Run: headless pygame with SDL's dummy video driver; simulated clock (each Clock.tick advances the game by its frame time, no real sleeping); random seed 0; keys injected as events and as key.get_pressed() state; no mouse input; restart key R tapped at the start of phases 3 and 4.
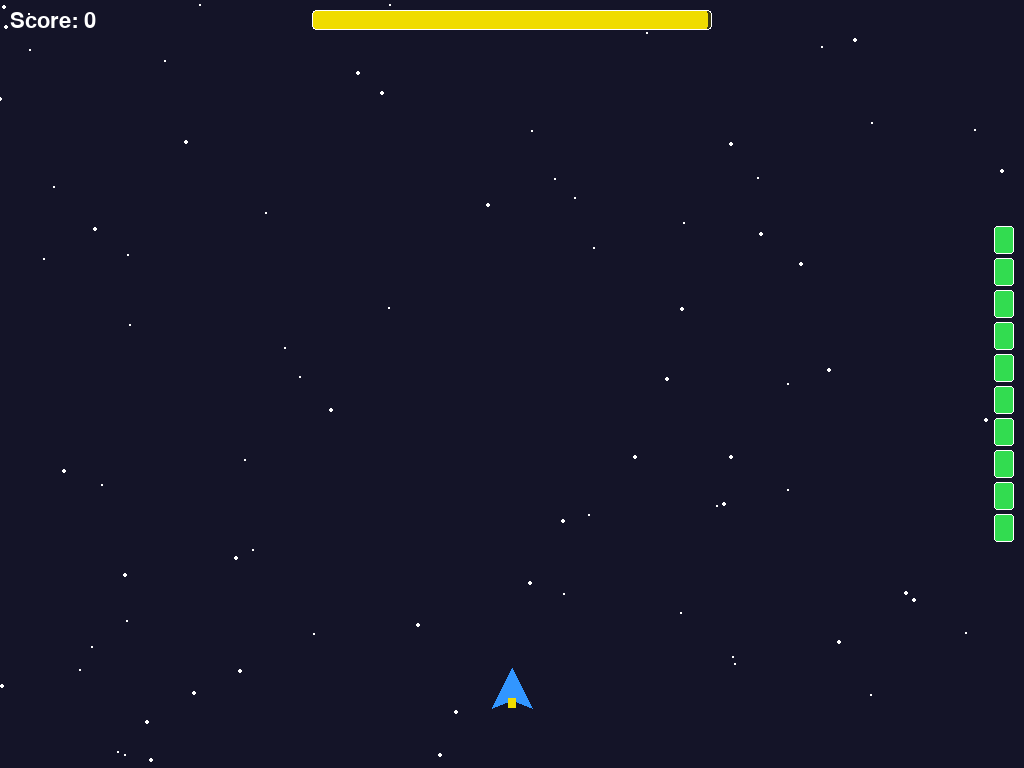
Frame 1 of 4 · flips 1–60 · no input
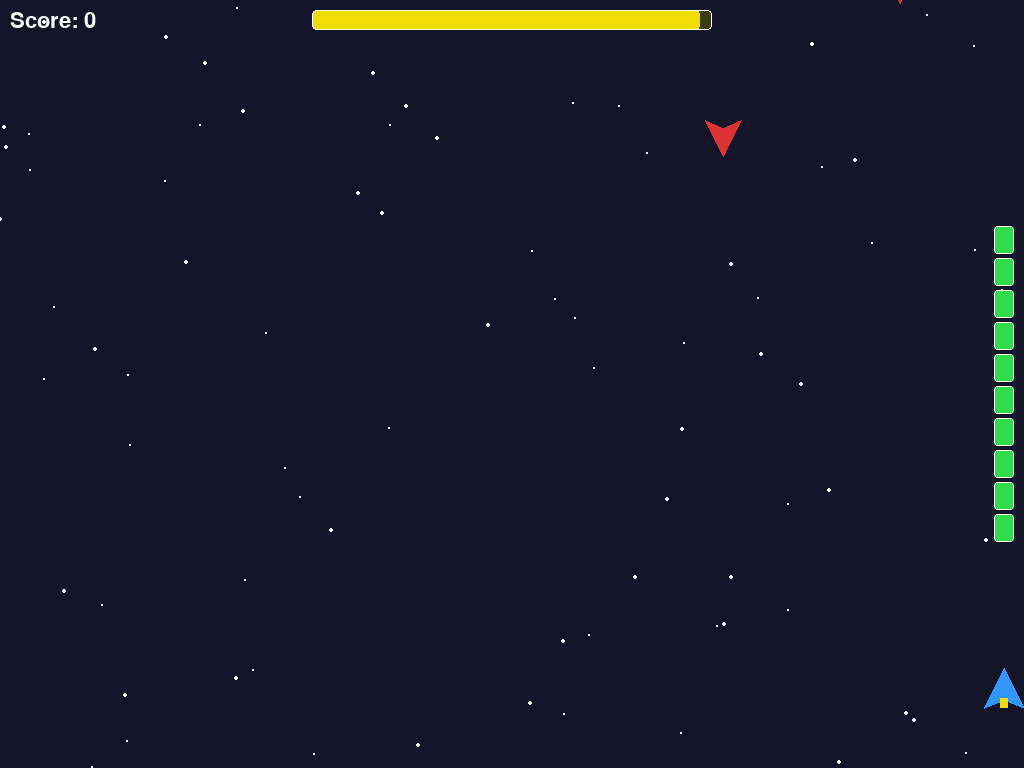
Frame 2 of 4 · flips 61–180 · tapped SPACE, RETURN · held RIGHT (→), D
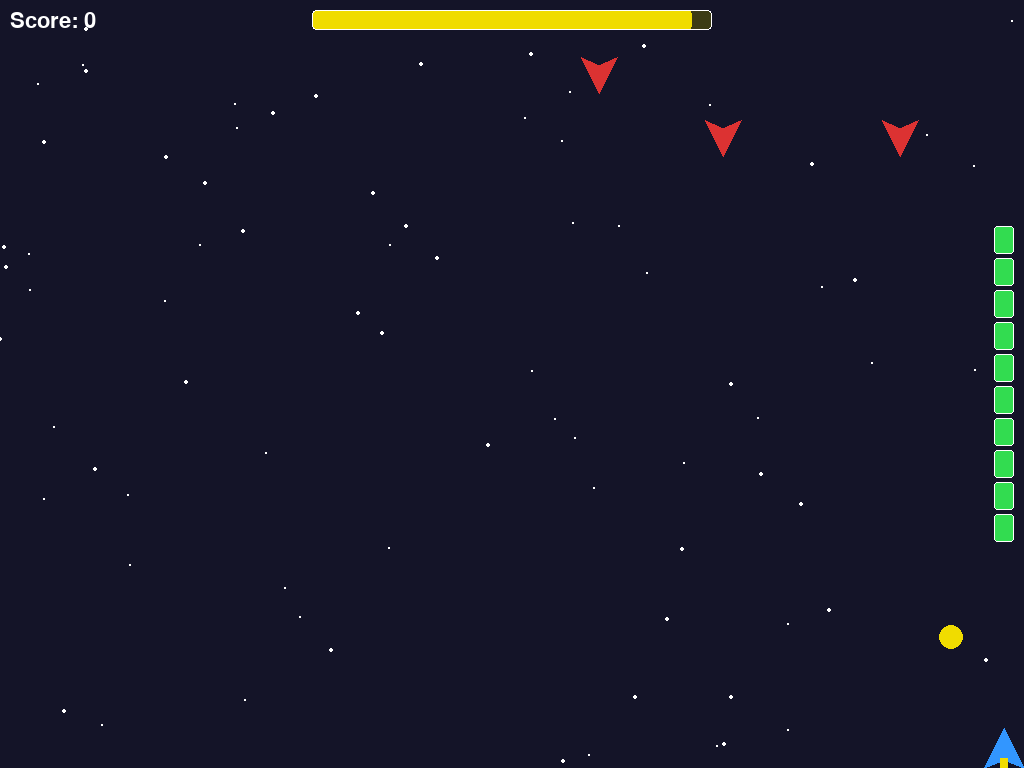
Frame 3 of 4 · flips 181–300 · tapped R · held DOWN (↓), S
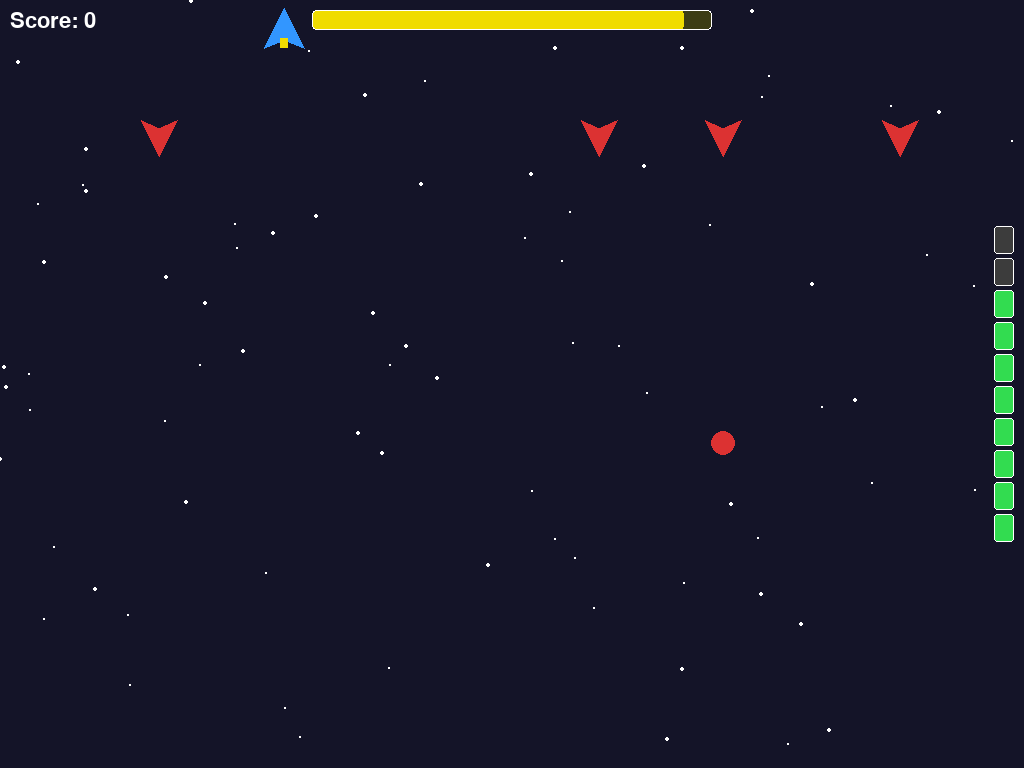
Frame 4 of 4 · flips 301–420 · tapped R · held LEFT (←), A, UP (↑), W

The pygame program that drew these frames:

import pygame
import random
import sys
import math

pygame.init()


def get_korean_font(size):
    candidates = ["malgungothic", "applegothic", "nanumgothic", "notosanscjk"]
    for name in candidates:
        font = pygame.font.SysFont(name, size)
        if font.get_ascent() > 0:
            return font
    return pygame.font.SysFont(None, size)


# ── 기본 설정 ──────────────────────────────────────────
WIDTH, HEIGHT = 1024, 768
FPS           = 60

WHITE  = (255, 255, 255)
BLACK  = (0,   0,   0)
GRAY   = (20,  20,  40)
BLUE   = (50,  150, 255)
RED    = (220, 50,  50)
YELLOW = (240, 220, 0)
GREEN  = (50,  220, 80)

screen   = pygame.display.set_mode((WIDTH, HEIGHT))
pygame.display.set_caption("Space Shooter")
clock    = pygame.time.Clock()
font     = get_korean_font(32)
font_big = get_korean_font(72)

# ── 상수 ───────────────────────────────────────────────
PLAYER_W, PLAYER_H = 40, 40
ENEMY_W,  ENEMY_H  = 36, 36
BULLET_RADIUS = 12              # 투사체 반지름 (키움)

MAX_ENEMIES      = 8            # 맵 최대 적 수 (5→8)
ENEMY_STOP_Y     = 120          # 적이 멈출 y좌표 (위로 올림)
ATTACK_INTERVAL  = 120          # 공격 주기: 2초 (FPS=60 기준)
NORMAL_LIFE      = 300          # 정상 상태 지속: 5초
BLINK_LIFE       = 120          # 점멸 상태 지속 (300→120, 빠른 점멸)
SPAWN_INTERVAL   = 90           # 적 스폰 간격 (180→90, 1.5초)
ENEMY_MIN_GAP    = 60           # 적 스폰 시 최소 x 간격 (겹침 방지)

BULLET_NORMAL_SPEED  = 7        # 기본 공격 속도 (5→7)
BULLET_RUSH_SPEED    = 13       # 기습 공격 속도 (9→13)
BULLET_REFLECT_SPEED = 10       # 패링 반사 속도 (8→10)
EXPLOSION_SPEED      = 7        # 폭발 투사체 속도 (5→7)

SHIELD_RADIUS    = 38           # 쉴드 반경
PARRY_FRAMES     = 8            # 쉴드를 누른 직후 패링 판정 유효 프레임

# HP 시스템
MAX_HP           = 10
DMG_NORMAL       = 2            # 그냥 피격
DMG_SHIELD       = 1            # 쉴드 피격
DMG_PARRY        = 0            # 패링 성공

# HP바 UI 위치
HP_BAR_X         = WIDTH - 30   # 오른쪽 끝
HP_BAR_BLOCK_W   = 20           # 블록 가로
HP_BAR_BLOCK_H   = 28           # 블록 세로
HP_BAR_GAP       = 4            # 블록 간격
HP_BAR_TOTAL_H   = MAX_HP * (HP_BAR_BLOCK_H + HP_BAR_GAP) - HP_BAR_GAP
HP_BAR_Y         = HEIGHT // 2 - HP_BAR_TOTAL_H // 2  # 화면 세로 중앙

# 타이머 바 (상단 중앙)
TIMER_MAX        = 100 * FPS    # 100초를 프레임으로
TIMER_BAR_W      = 400          # 바 전체 너비
TIMER_BAR_H      = 20           # 바 높이
TIMER_BAR_X      = WIDTH // 2 - TIMER_BAR_W // 2
TIMER_BAR_Y      = 10

# 8방향 폭발 벡터
EIGHT_DIRS = [
    (0, -1), (0, 1), (-1, 0), (1, 0),
    (-0.707, -0.707), (0.707, -0.707),
    (-0.707,  0.707), (0.707,  0.707),
]

# 점멸 색상 순서: 흰→빨→검→빨→흰
BLINK_COLORS = [WHITE, RED, BLACK, RED, WHITE]


# ── 그리기 함수 ────────────────────────────────────────
def draw_player(surf, rect):
    cx = rect.centerx
    pygame.draw.polygon(surf, BLUE, [
        (cx, rect.top),
        (rect.left, rect.bottom),
        (cx, rect.bottom - 8),
        (rect.right, rect.bottom),
    ])
    pygame.draw.rect(surf, YELLOW, (cx - 4, rect.bottom - 10, 8, 10))

def draw_enemy(surf, en):
    """적 딕셔너리를 받아서 상태에 맞는 색으로 그림"""
    rect  = en["rect"]
    cx    = rect.centerx
    color = _get_enemy_color(en)
    pygame.draw.polygon(surf, color, [
        (cx, rect.bottom),
        (rect.left, rect.top),
        (cx, rect.top + 8),
        (rect.right, rect.top),
    ])

def _get_enemy_color(en):
    """적의 현재 상태(점멸 단계)에 따른 색 반환"""
    if not en["blinking"]:
        return RED
    # 점멸: BLINK_LIFE 동안 BLINK_COLORS를 순환
    ratio     = 1.0 - en["blink_timer"] / BLINK_LIFE
    idx       = int(ratio * len(BLINK_COLORS)) % len(BLINK_COLORS)
    return BLINK_COLORS[idx]

def draw_shield(surf, rect, parry_active):
    """쉴드 원 그리기 — 패링 중이면 밝게"""
    cx, cy = rect.centerx, rect.centery
    color  = WHITE if parry_active else (100, 180, 255)
    pygame.draw.circle(surf, color, (cx, cy), SHIELD_RADIUS, 3)

def draw_bullet(surf, b):
    """투사체 딕셔너리를 받아서 원으로 그림"""
    color = b["color"]
    cx    = int(b["x"])
    cy    = int(b["y"])
    pygame.draw.circle(surf, color, (cx, cy), BULLET_RADIUS)

def draw_stars(surf, stars):
    for s in stars:
        pygame.draw.circle(surf, WHITE, (s[0], s[1]), s[2])

def draw_hp_bar(surf, hp):
    """세로 블록 HP바 — 화면 오른쪽 끝, 세로 중앙"""
    for i in range(MAX_HP):
        # 블록은 위에서부터 그리되, HP가 높을수록 위쪽이 채워짐
        block_y = HP_BAR_Y + (MAX_HP - 1 - i) * (HP_BAR_BLOCK_H + HP_BAR_GAP)
        filled  = i < hp
        color   = GREEN if filled else (60, 60, 60)
        pygame.draw.rect(surf, color,
                         (HP_BAR_X, block_y, HP_BAR_BLOCK_W, HP_BAR_BLOCK_H),
                         border_radius=3)
        # 테두리
        pygame.draw.rect(surf, WHITE,
                         (HP_BAR_X, block_y, HP_BAR_BLOCK_W, HP_BAR_BLOCK_H),
                         1, border_radius=3)

def draw_timer_bar(surf, timer):
    """상단 중앙 노란색 타이머 바 — 100초 동안 천천히 닳음"""
    ratio    = timer / TIMER_MAX
    fill_w   = int(TIMER_BAR_W * ratio)
    # 배경 (빈 바)
    pygame.draw.rect(surf, (60, 60, 20),
                     (TIMER_BAR_X, TIMER_BAR_Y, TIMER_BAR_W, TIMER_BAR_H),
                     border_radius=4)
    # 채워진 부분
    if fill_w > 0:
        pygame.draw.rect(surf, YELLOW,
                         (TIMER_BAR_X, TIMER_BAR_Y, fill_w, TIMER_BAR_H),
                         border_radius=4)
    # 테두리
    pygame.draw.rect(surf, WHITE,
                     (TIMER_BAR_X, TIMER_BAR_Y, TIMER_BAR_W, TIMER_BAR_H),
                     1, border_radius=4)

def draw_hud(score, hp, timer):
    screen.blit(font.render(f"Score: {score}", True, WHITE), (10, 10))
    draw_timer_bar(screen, timer)
    draw_hp_bar(screen, hp)


# ── 적 생성 ────────────────────────────────────────────
def make_enemy(existing_enemies):
    """적 딕셔너리 생성 — 기존 적과 x좌표 겹침 방지"""
    for _ in range(50):  # 최대 50번 시도
        x = random.randint(0, WIDTH - ENEMY_W)
        overlap = any(
            abs(x - en["rect"].x) < ENEMY_W + ENEMY_MIN_GAP
            for en in existing_enemies
        )
        if not overlap:
            break
    return {
        "rect":        pygame.Rect(x, -ENEMY_H, ENEMY_W, ENEMY_H),
        "moving":      True,
        "life_timer":  NORMAL_LIFE,
        "blinking":    False,
        "blink_timer": BLINK_LIFE,
        "attack_cd":   ATTACK_INTERVAL,
    }


# ── 투사체 생성 ────────────────────────────────────────
def make_bullet(x, y, dx, dy, speed, color, is_reflected=False):
    length = math.hypot(dx, dy)
    if length == 0:
        length = 1
    return {
        "x":           float(x),
        "y":           float(y),
        "dx":          dx / length,
        "dy":          dy / length,
        "speed":       speed,
        "color":       color,
        "is_reflected": is_reflected,  # 패링 반사 투사체 여부
    }

def make_explosion_bullets(en):
    """적 폭발 시 8방향 투사체 생성"""
    cx = en["rect"].centerx
    cy = en["rect"].centery
    bullets = []
    for dx, dy in EIGHT_DIRS:
        bullets.append(make_bullet(cx, cy, dx, dy, EXPLOSION_SPEED, RED))
    return bullets


# ── 게임 오버 화면 ─────────────────────────────────────
def game_over_screen(score):
    screen.fill((10, 10, 30))
    screen.blit(font_big.render("GAME OVER", True, RED),   (280, 260))
    screen.blit(font.render(f"Score: {score}", True, WHITE), (440, 360))
    screen.blit(font.render("R: Restart   Q: Quit", True, WHITE), (350, 410))
    pygame.display.flip()
    while True:
        for e in pygame.event.get():
            if e.type == pygame.QUIT:
                pygame.quit(); sys.exit()
            if e.type == pygame.KEYDOWN:
                if e.key == pygame.K_r: return True
                if e.key == pygame.K_q: pygame.quit(); sys.exit()

def game_clear_screen(score):
    screen.fill((10, 20, 10))
    screen.blit(font_big.render("CLEAR!", True, YELLOW), (330, 260))
    screen.blit(font.render(f"Score: {score}", True, WHITE), (440, 360))
    screen.blit(font.render("R: Restart   Q: Quit", True, WHITE), (350, 410))
    pygame.display.flip()
    while True:
        for e in pygame.event.get():
            if e.type == pygame.QUIT:
                pygame.quit(); sys.exit()
            if e.type == pygame.KEYDOWN:
                if e.key == pygame.K_r: return True
                if e.key == pygame.K_q: pygame.quit(); sys.exit()


# ── 메인 ──────────────────────────────────────────────
def main():
    while True:
        _run_game()

def _run_game():
    player      = pygame.Rect(WIDTH // 2 - PLAYER_W // 2, HEIGHT - 100, PLAYER_W, PLAYER_H)
    enemies     = []
    bullets     = []
    score       = 0
    hp          = MAX_HP
    invincible  = 0
    spawn_timer = 0
    timer       = TIMER_MAX     # 100초 카운트다운

    # 쉴드 관련
    shield_active = False
    parry_timer   = 0

    stars = [[random.randint(0, WIDTH), random.randint(0, HEIGHT), random.randint(1, 2)]
             for _ in range(80)]

    while True:
        clock.tick(FPS)

        # ── 이벤트 ──────────────────────────────────────
        for e in pygame.event.get():
            if e.type == pygame.QUIT:
                pygame.quit(); sys.exit()

        # ── 입력 ────────────────────────────────────────
        keys = pygame.key.get_pressed()

        if keys[pygame.K_LEFT]  and player.left   > 0:      player.x -= 6
        if keys[pygame.K_RIGHT] and player.right  < WIDTH:  player.x += 6
        if keys[pygame.K_UP]    and player.top    > 0:      player.y -= 6
        if keys[pygame.K_DOWN]  and player.bottom < HEIGHT: player.y += 6

        # 쉴드 입력
        prev_shield   = shield_active
        shield_active = keys[pygame.K_SPACE]

        # 쉴드를 방금 눌렀을 때 → 패링 판정 윈도우 시작
        if shield_active and not prev_shield:
            parry_timer = PARRY_FRAMES
        if parry_timer > 0:
            parry_timer -= 1

        # ── 적 스폰 ──────────────────────────────────────
        spawn_timer += 1
        if spawn_timer >= SPAWN_INTERVAL and len(enemies) < MAX_ENEMIES:
            spawn_timer = 0
            enemies.append(make_enemy(enemies))

        # ── 적 업데이트 ───────────────────────────────────
        new_explosion_bullets = []
        alive_enemies = []

        for en in enemies:
            rect = en["rect"]

            # 이동 단계: ENEMY_STOP_Y까지 내려오기
            if en["moving"]:
                rect.y += 3
                if rect.top >= ENEMY_STOP_Y:
                    rect.top      = ENEMY_STOP_Y
                    en["moving"]  = False

            # 정지 후 생존 타이머
            if not en["moving"]:
                if not en["blinking"]:
                    en["life_timer"] -= 1
                    if en["life_timer"] <= 0:
                        en["blinking"]    = True
                        en["blink_timer"] = BLINK_LIFE
                else:
                    en["blink_timer"] -= 1
                    if en["blink_timer"] <= 0:
                        # 폭발 후 제거
                        new_explosion_bullets += make_explosion_bullets(en)
                        continue  # alive_enemies에 추가하지 않음

                # 공격 (이동 중이 아닐 때만)
                en["attack_cd"] -= 1
                if en["attack_cd"] <= 0:
                    en["attack_cd"] = ATTACK_INTERVAL
                    cx = rect.centerx
                    cy = rect.bottom

                    # 기본 공격 vs 기습 공격 랜덤 선택
                    if random.random() < 0.5:
                        # 기본 공격: 느린 직선 (빨간색)
                        bullets.append(make_bullet(cx, cy, 0, 1, BULLET_NORMAL_SPEED, RED))
                    else:
                        # 기습 공격: 빠른 유도 (노란색) — 발사 시점 방향으로 고정
                        dx = player.centerx - cx
                        dy = player.centery - cy
                        bullets.append(make_bullet(cx, cy, dx, dy, BULLET_RUSH_SPEED, YELLOW))

            alive_enemies.append(en)

        enemies  = alive_enemies

        # ── 투사체 이동 ───────────────────────────────────
        alive_bullets = []
        for b in bullets:
            b["x"] += b["dx"] * b["speed"]
            b["y"] += b["dy"] * b["speed"]
            # 화면 밖으로 나가면 제거
            if 0 <= b["x"] <= WIDTH and 0 <= b["y"] <= HEIGHT:
                alive_bullets.append(b)
        bullets = alive_bullets

        # 폭발 투사체는 이동 처리 후 추가 (튀는 버그 방지)
        bullets += new_explosion_bullets

        # ── 반사 투사체 vs 적 충돌 ───────────────────────
        hit_enemies   = set()
        alive_bullets = []
        for b in bullets:
            if not b["is_reflected"]:
                alive_bullets.append(b)
                continue
            bx, by = int(b["x"]), int(b["y"])
            hit = False
            for ei, en in enumerate(enemies):
                if en["rect"].collidepoint(bx, by):
                    hit_enemies.add(ei)
                    score += 20
                    hit = True
                    break
            if not hit:
                alive_bullets.append(b)

        enemies = [en for i, en in enumerate(enemies) if i not in hit_enemies]
        bullets = alive_bullets

        # ── 투사체 vs 플레이어 충돌 ──────────────────────
        alive_bullets = []
        for b in bullets:
            if b["is_reflected"]:
                alive_bullets.append(b)
                continue
            bx, by = int(b["x"]), int(b["y"])
            # 쉴드와 충돌 판정
            if shield_active:
                px, py = player.centerx, player.centery
                dist   = math.hypot(bx - px, by - py)
                if dist <= SHIELD_RADIUS:
                    if parry_timer > 0:
                        # 패링 성공: 흰색으로 바꿔서 방향 반전, HP 변화 없음
                        alive_bullets.append(make_bullet(
                            bx, by,
                            -b["dx"], -b["dy"],
                            BULLET_REFLECT_SPEED,
                            WHITE,
                            is_reflected=True
                        ))
                    else:
                        # 쉴드 피격: HP -1
                        if invincible <= 0:
                            hp        -= DMG_SHIELD
                            invincible = 60
                            if hp <= 0:
                                if game_over_screen(score): return
                                pygame.quit(); sys.exit()
                    continue
            # 쉴드 없이 플레이어 직접 충돌: HP -2
            if player.collidepoint(bx, by):
                if invincible <= 0:
                    hp        -= DMG_NORMAL
                    invincible = 90
                    if hp <= 0:
                        if game_over_screen(score): return
                        pygame.quit(); sys.exit()
                continue
            alive_bullets.append(b)
        bullets = alive_bullets

        # ── 무적 타이머 ───────────────────────────────────
        if invincible > 0:
            invincible -= 1

        # ── 타이머 감소 및 클리어 판정 ──────────────────────
        timer -= 1
        if timer <= 0:
            if game_clear_screen(score): return
            pygame.quit(); sys.exit()

        # ── 별 이동 ───────────────────────────────────────
        for s in stars:
            s[1] += 1
            if s[1] > HEIGHT:
                s[1] = 0
                s[0] = random.randint(0, WIDTH)

        # ── 렌더링 ────────────────────────────────────────
        screen.fill(GRAY)
        draw_stars(screen, stars)

        for b in bullets:
            draw_bullet(screen, b)

        for en in enemies:
            draw_enemy(screen, en)

        # 플레이어 (무적 중 깜빡임)
        blink = (invincible // 10) % 2 == 0
        if blink:
            draw_player(screen, player)
            if shield_active:
                draw_shield(screen, player, parry_timer > 0)

        draw_hud(score, hp, timer)
        pygame.display.flip()

main()
